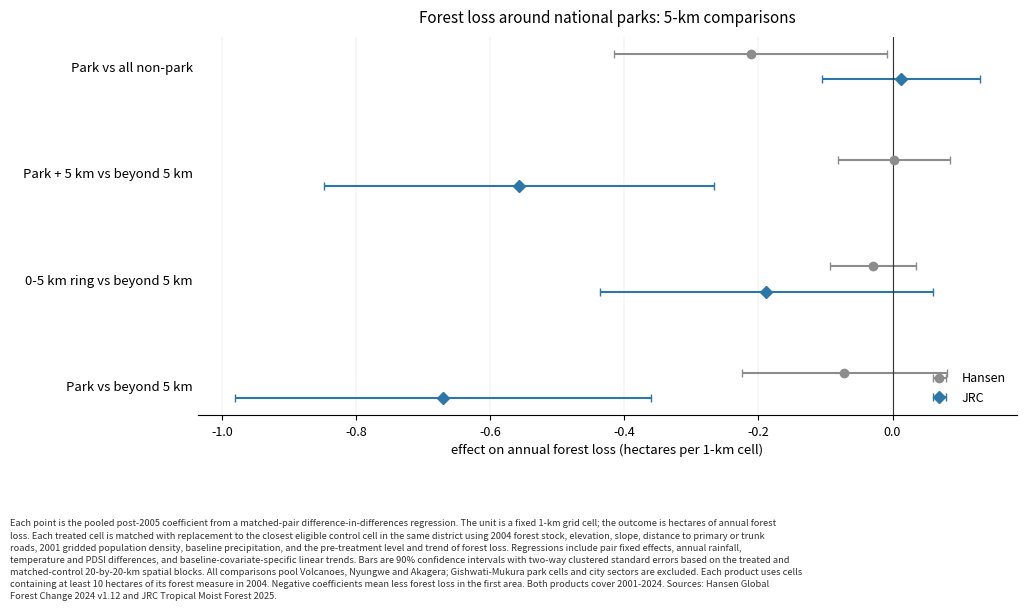

Source code (Python): (Note: this script raises an exception after producing the figure.)
"""Plot the corrected 5-km matched-DiD forest estimates.

The estimates are from the pooled Volcanoes, Nyungwe, and Akagera analysis.
Gishwati-Mukura park cells and the city-sector sample are excluded. Each
treated 1-km forest cell is matched to a control cell in the same district.
"""

from pathlib import Path
import textwrap

import matplotlib.pyplot as plt
import numpy as np
import pandas as pd


OUTPUT = Path(
    "/Users/matteo/Library/CloudStorage/Dropbox/1-Ongoing Projects/"
    "Rwanda - TRS/output/figures/coefplot_forest_5km.pdf"
)
CI_Z = 1.645

COMPARISONS = [
    "Park vs all non-park",
    "Park + 5 km vs beyond 5 km",
    "0-5 km ring vs beyond 5 km",
    "Park vs beyond 5 km",
]

RESULTS = pd.DataFrame(
    [
        ("Park vs all non-park", "Hansen", -0.211641, 0.123421, 0.086385, 1705, 21),
        ("Park vs all non-park", "JRC", 0.012647, 0.071673, 0.859933, 1424, 20),
        ("Park + 5 km vs beyond 5 km", "Hansen", 0.001910, 0.050976, 0.970118, 2914, 28),
        ("Park + 5 km vs beyond 5 km", "JRC", -0.556478, 0.176889, 0.001656, 1797, 24),
        ("0-5 km ring vs beyond 5 km", "Hansen", -0.029198, 0.038722, 0.450823, 1209, 24),
        ("0-5 km ring vs beyond 5 km", "JRC", -0.188177, 0.150965, 0.212583, 373, 20),
        ("Park vs beyond 5 km", "Hansen", -0.072178, 0.092849, 0.436942, 1705, 21),
        ("Park vs beyond 5 km", "JRC", -0.670540, 0.188357, 0.000371, 1424, 20),
    ],
    columns=["comparison", "dataset", "coefficient", "standard_error", "p_value", "pairs", "blocks"],
)


def note():
    return textwrap.fill(
        "Each point is the pooled post-2005 coefficient from a matched-pair difference-in-differences "
        "regression. The unit is a fixed 1-km grid cell; the outcome is hectares of annual forest loss. "
        "Each treated cell is matched with replacement to the closest eligible control cell in the same "
        "district using 2004 forest stock, elevation, slope, distance to primary or trunk roads, 2001 "
        "gridded population density, baseline precipitation, and the pre-treatment level and trend of forest loss. "
        "Regressions include pair fixed effects, annual rainfall, temperature and PDSI differences, and "
        "baseline-covariate-specific linear trends. Bars are 90% confidence intervals with two-way "
        "clustered standard errors based on the treated and matched-control 20-by-20-km spatial blocks. "
        "All comparisons pool Volcanoes, Nyungwe and Akagera; Gishwati-Mukura park cells and city sectors "
        "are excluded. Each product uses cells containing at least 10 hectares of its forest measure in 2004. "
        "Negative coefficients mean less forest loss in the first area. Both products cover 2001-2024. Sources: "
        "Hansen Global Forest Change 2024 v1.12 and JRC Tropical Moist Forest 2025.",
        width=184,
    )


def main():
    results = RESULTS.copy()
    results["lo90"] = results.coefficient - CI_Z * results.standard_error
    results["hi90"] = results.coefficient + CI_Z * results.standard_error

    fig, ax = plt.subplots(figsize=(10.4, 6.2))
    y = np.arange(len(COMPARISONS))[::-1]
    styles = {
        "Hansen": {"color": "#8C8C8C", "marker": "o", "offset": 0.12},
        "JRC": {"color": "#2E75A8", "marker": "D", "offset": -0.12},
    }

    for dataset, style in styles.items():
        subset = results[results.dataset == dataset].set_index("comparison").loc[COMPARISONS]
        ax.errorbar(
            subset.coefficient,
            y + style["offset"],
            xerr=[subset.coefficient - subset.lo90, subset.hi90 - subset.coefficient],
            fmt=style["marker"],
            ms=6,
            color=style["color"],
            ecolor=style["color"],
            elinewidth=1.5,
            capsize=3,
            label=dataset,
        )

    ax.axvline(0, color="#333333", lw=0.8)
    ax.set_yticks(y)
    ax.set_yticklabels(COMPARISONS, fontsize=9.5)
    ax.set_xlabel("effect on annual forest loss (hectares per 1-km cell)", fontsize=9.5)
    ax.set_title("Forest loss around national parks: 5-km comparisons", fontsize=11, pad=10)
    ax.grid(axis="x", lw=0.3, color="#DDDDDD")
    ax.set_axisbelow(True)
    ax.tick_params(axis="x", labelsize=9)
    ax.tick_params(axis="y", length=0)
    ax.spines["top"].set_visible(False)
    ax.spines["right"].set_visible(False)
    ax.spines["left"].set_visible(False)
    ax.legend(frameon=False, fontsize=9, loc="lower right")

    fig.text(
        0.012,
        0.012,
        note(),
        fontsize=6.7,
        va="bottom",
        ha="left",
        color="#333333",
        linespacing=1.45,
    )
    fig.tight_layout(rect=[0.01, 0.22, 0.995, 0.99])
    OUTPUT.parent.mkdir(parents=True, exist_ok=True)
    fig.savefig(OUTPUT, bbox_inches="tight")
    plt.close(fig)
    print(f"Written: {OUTPUT}")


if __name__ == "__main__":
    main()
